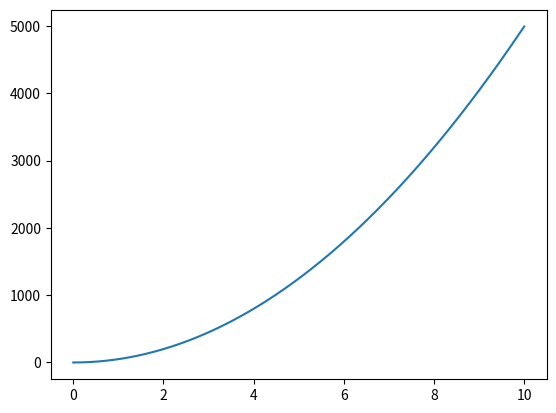

Source code (Python):
import matplotlib.pyplot as plt
#from decimal import Decimal

def frange(start, stop, step):
    i = start
    while i < stop:
        yield i
        i += step
        

def ReLU(arg):
    return max (0,arg)        
        
x=[]
y=[]

for i in frange(0,10,.01):
    x.append(i)

sum=0
for i,j in enumerate(frange(0,10,.01)):
    for a in range(i):
        sum=sum+ReLU(x[a])
    y.append(sum)
    sum=0

plt.plot(x,y)
plt.show()
